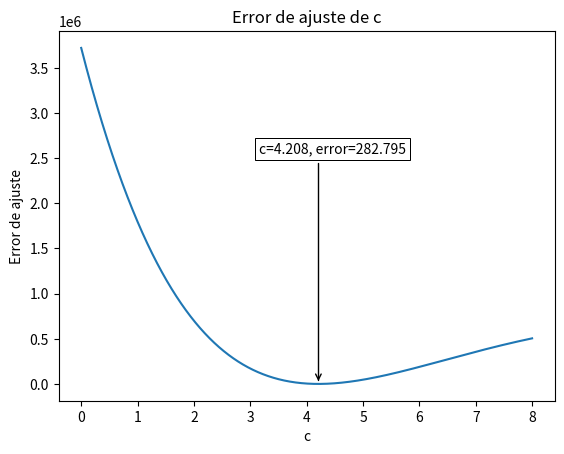

Source code (Python): (Note: this script raises an exception after producing the figure.)
import numpy as np
import math
import matplotlib
import matplotlib.pyplot as plt


d = [0.1, 0.125, 0.15]
Fx = [110.0722774926848, 355.5428285246521, 761.9722747581635]
cVal = -1
cValErr = 999999999
c = 0
error = []
cs = []
errZero = 0
while c < 8:
    suma = 0
    for i in range(0,len(d)):
        sub = Fx[i] - (254877 * math.pow(d[i]-c*0.0125, 2.5))
        suma = suma + math.pow(sub,2) #sumatoria de ^ al cuadrado para obtener error
    error.append(suma)
    cs.append(c)
    if(c == 0):
        errZero = suma
    if(cValErr > suma):
        cVal = c
        cValErr = suma
    c+=0.001
suma = 0
for i in range(0,len(d)):
    sub = Fx[i] - (254877 * math.pow(d[i]-0*0.0125, 2.5))
    suma = suma + math.pow(sub,2) #sumatoria de ^ al cuadrado para obtener error
errZero = suma
plt.title("Error de ajuste de c")
plt.xlabel("c")
plt.ylabel("Error de ajuste")
plt.plot(cs, error)
text= "c={:.3f}, error={:.3f}".format(cVal, cValErr)
bbox_props = dict(boxstyle="square,pad=0.3", fc="w", ec="k", lw=0.72)
arrowprops=dict(arrowstyle="->",connectionstyle="angle,angleA=0,angleB=90")
kw = dict(xycoords='data',textcoords="axes fraction",
              arrowprops=arrowprops, bbox=bbox_props, ha="right", va="top")
plt.annotate(text, xy=(cVal, cValErr), xytext=(0.7,0.7), **kw)
plt.grid(b=True, which='major', linestyle='-', axis='y')
plt.show()
print(cVal)
print(cValErr)
